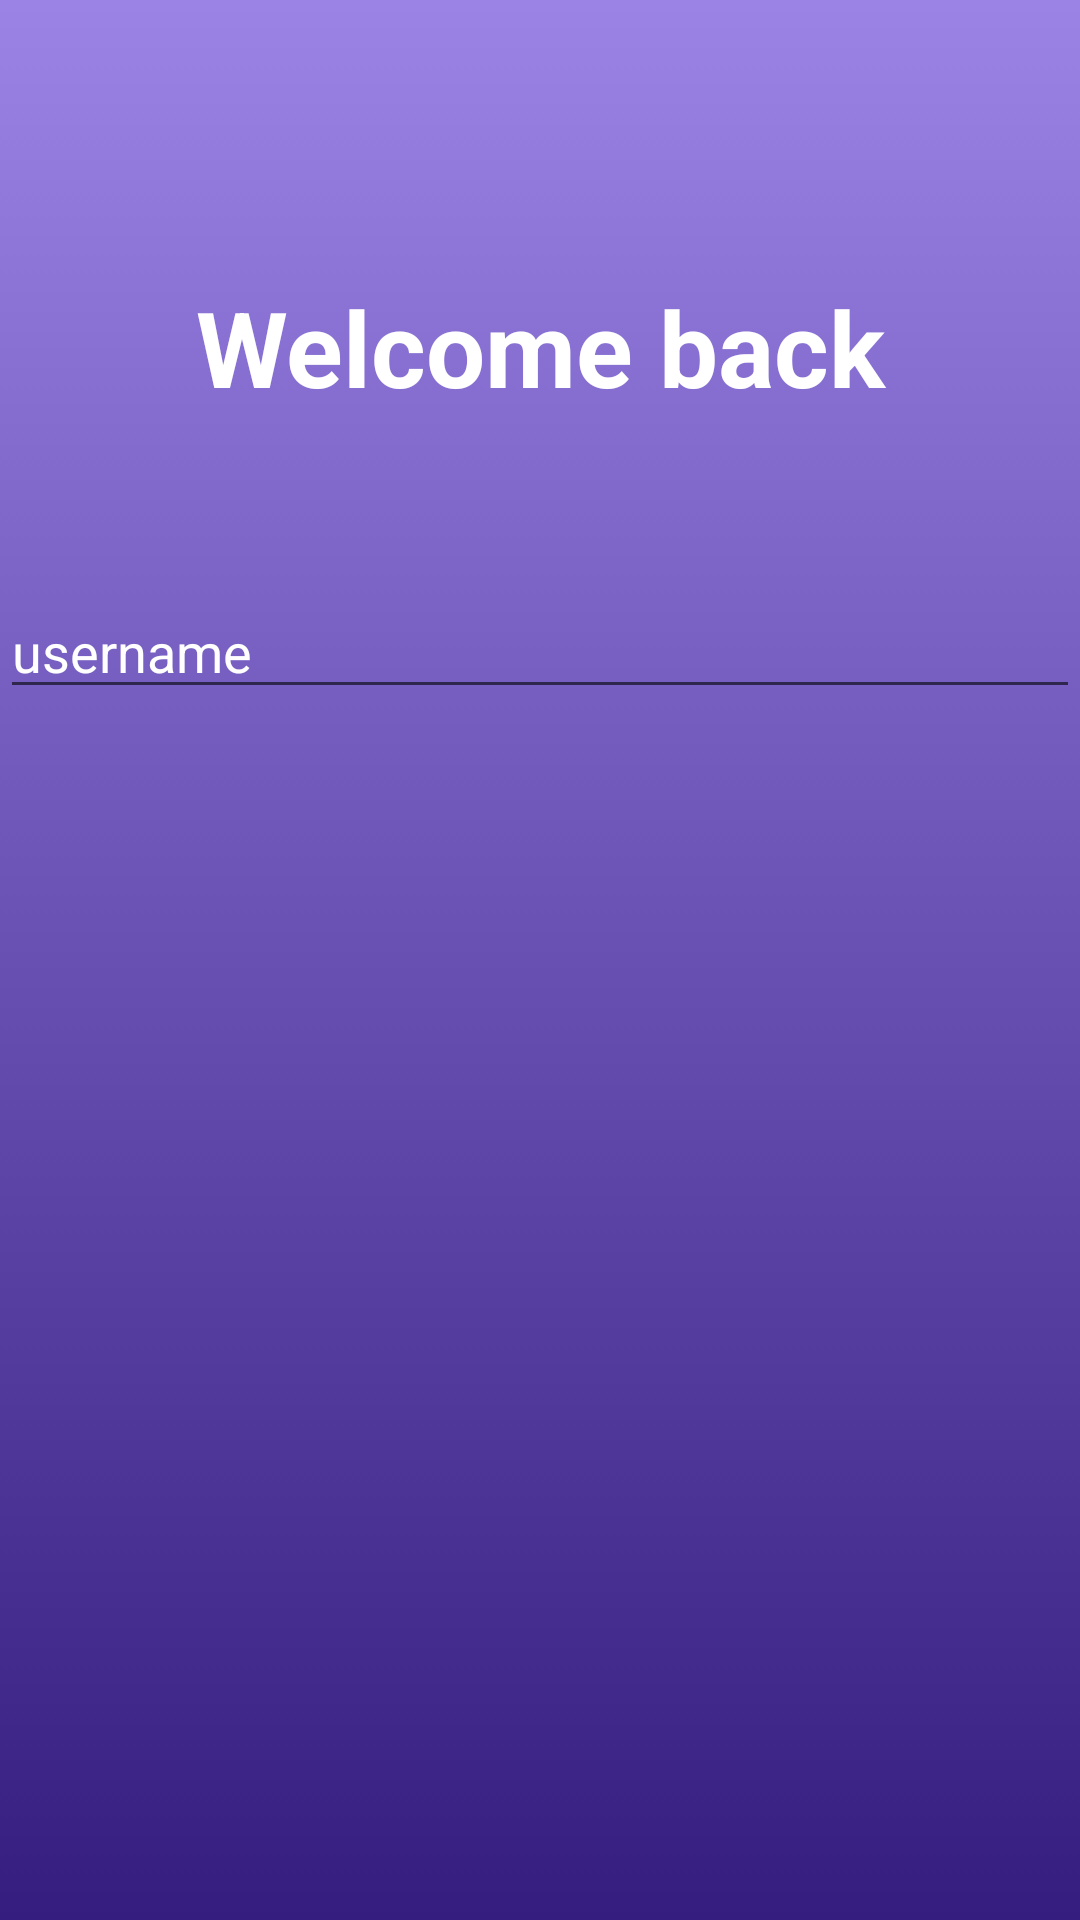

Layout XML and referenced resources for this Android screen:
<!-- AndroidManifest.xml: application theme Theme.TvTracker -->
<!-- res/layout/login_screen.xml -->
<?xml version="1.0" encoding="utf-8"?>
<androidx.constraintlayout.widget.ConstraintLayout xmlns:android="http://schemas.android.com/apk/res/android"
    xmlns:app="http://schemas.android.com/apk/res-auto"
    xmlns:tools="http://schemas.android.com/tools"
    android:layout_width="match_parent"
    android:layout_height="match_parent"
    android:background="@drawable/gradient_background">

    <TextView
        android:id="@+id/signin"
        android:layout_width="match_parent"
        android:layout_height="wrap_content"
        android:layout_margin="50dp"
        android:gravity="center"
        android:text="Welcome back"
        android:textColor="@color/white"
        android:textSize="35sp"
        android:textStyle="bold"
        app:layout_constraintBottom_toBottomOf="parent"
        app:layout_constraintTop_toTopOf="parent"
        app:layout_constraintVertical_bias="0.086"
        tools:layout_editor_absoluteX="0dp" />

    <EditText
        android:id="@+id/username"
        android:layout_width="match_parent"
        android:layout_height="wrap_content"
        android:layout_below="@+id/signin"
        android:layout_marginTop="56dp"
        android:hint="username"
        android:textColor="@android:color/white"
        android:textColorHint="@android:color/white"
        app:layout_constraintTop_toBottomOf="@+id/signin"
        tools:layout_editor_absoluteX="0dp" />


</androidx.constraintlayout.widget.ConstraintLayout>
<!-- resources referenced by this layout -->
<resources>
  <!-- drawable gradient_background (drawable) -->
  <?xml version="1.0" encoding="utf-8"?>
  <selector xmlns:android="http://schemas.android.com/apk/res/android">
      <item>
          <shape>
              <gradient
                  android:startColor="#9a83e5"
                  android:endColor="#341d7e"
                  android:type="linear"
                  android:angle="270"/>
          </shape>
      </item>
  </selector>
  <style name="Theme.TvTracker" parent="Theme.MaterialComponents.DayNight.NoActionBar">
          
          <item name="colorPrimary">@color/purple_500</item>
          <item name="colorPrimaryVariant">@color/purple_700</item>
          <item name="colorOnPrimary">@color/white</item>
          
          <item name="colorSecondary">@color/teal_200</item>
          <item name="colorSecondaryVariant">@color/teal_700</item>
          <item name="colorOnSecondary">@color/black</item>
          
          <item name="android:statusBarColor" tools:targetApi="l">?attr/colorPrimaryVariant</item>
          
      </style>
  <!-- not gathered from this repository: default colours our renderer supplied (Android Studio template values) -->
  <color name="purple_500">#FF6200EE</color>
  <color name="purple_700">#FF3700B3</color>
  <color name="teal_200">#FF03DAC5</color>
  <color name="teal_700">#FF018786</color>
  <color name="black">#FF000000</color>
  <color name="white">#FFFFFFFF</color>
</resources>
